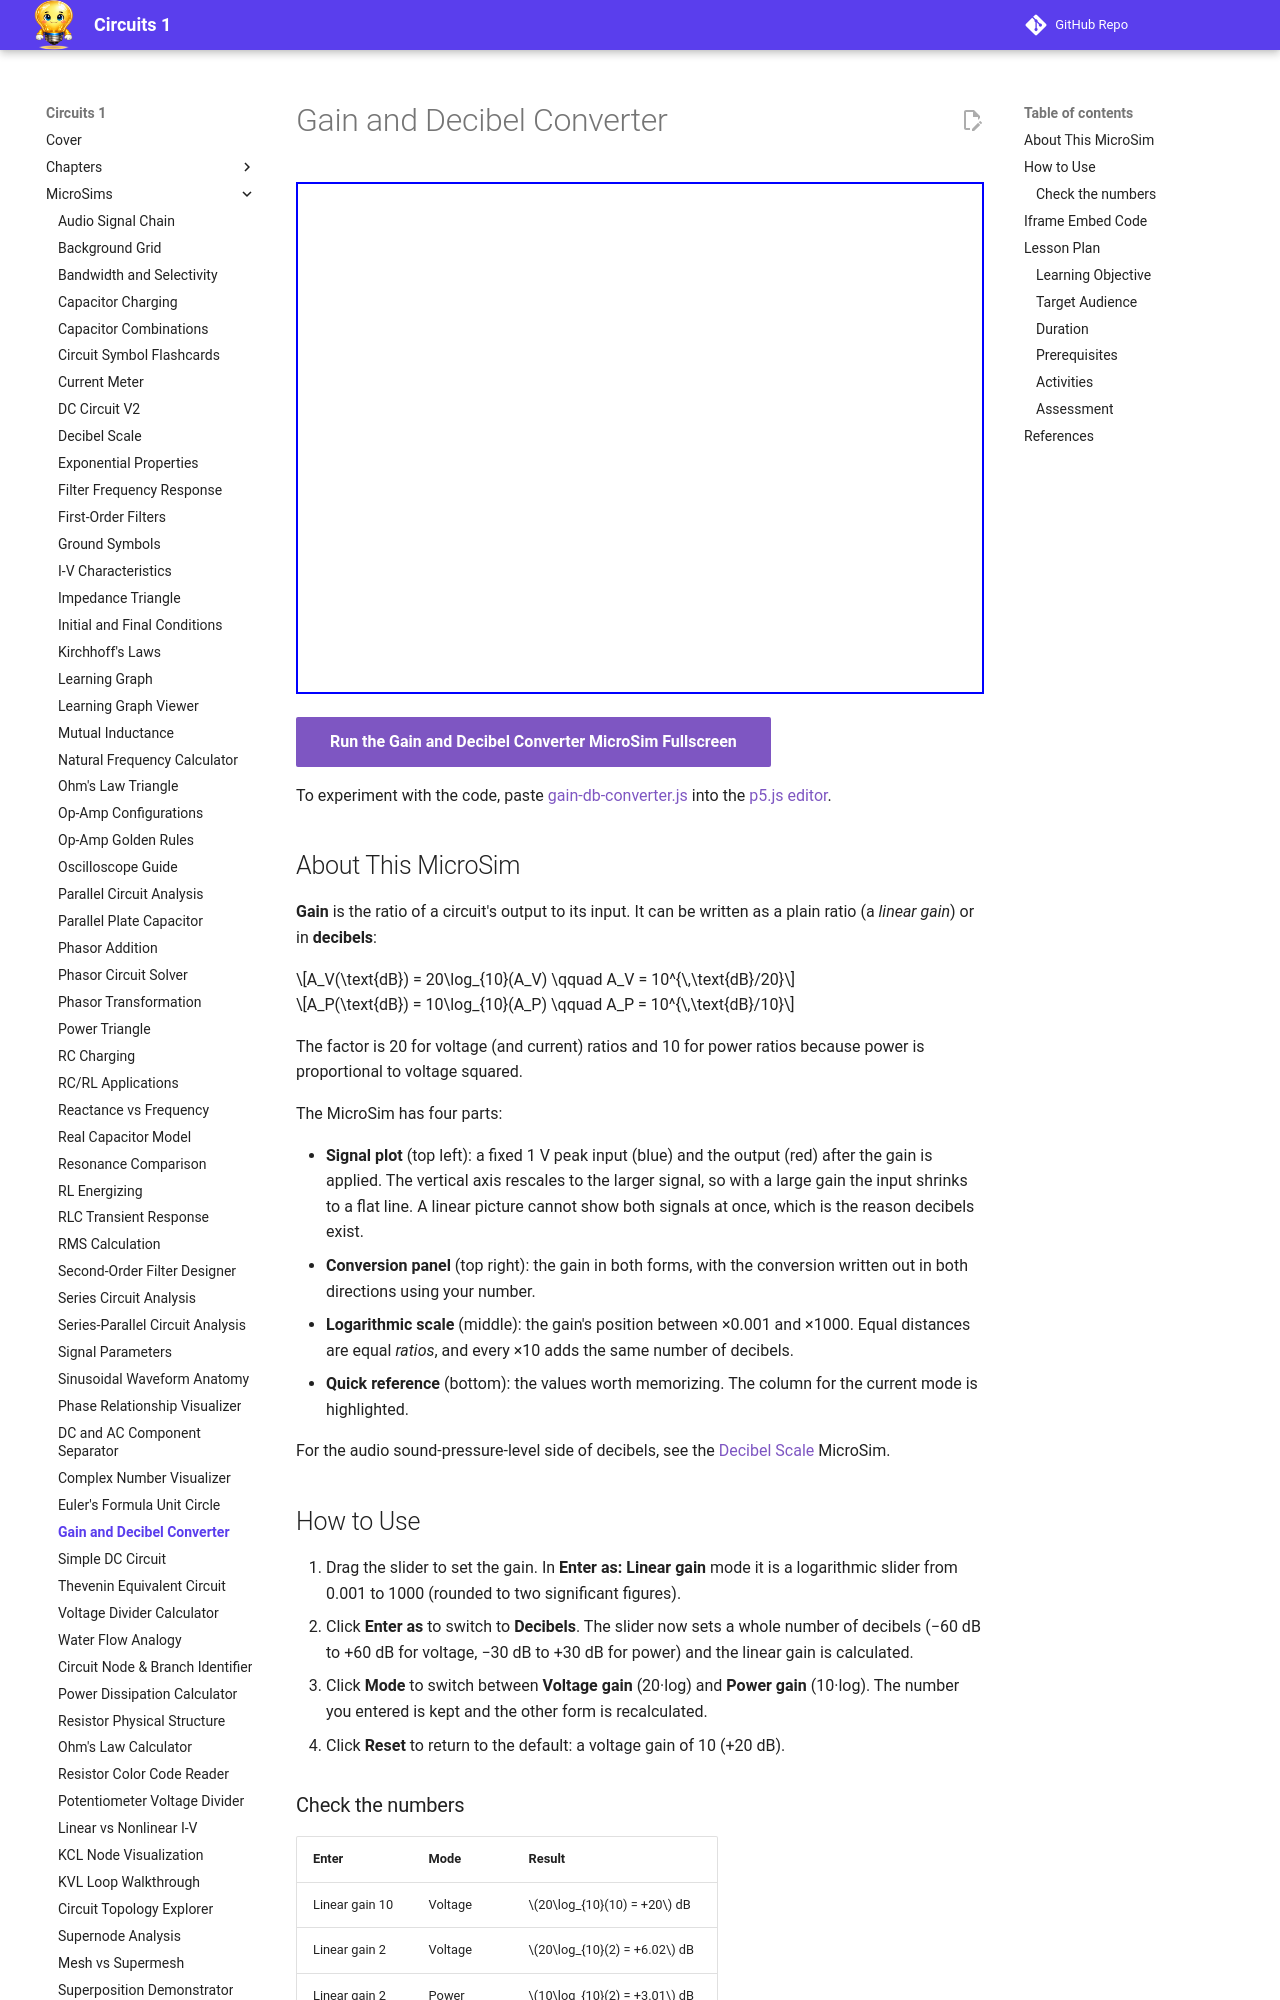

repository: dmccreary/circuits · page: sims/gain-db-converter/index.html · generator: mkdocs

---
title: Gain and Decibel Converter
description: Interactive p5.js MicroSim that converts between linear gain and decibels for voltage and power gains, shows the effect of the gain on an input signal, and places the gain on a logarithmic scale.
image: /sims/gain-db-converter/gain-db-converter.png
og:image: /sims/gain-db-converter/gain-db-converter.png
twitter:image: /sims/gain-db-converter/gain-db-converter.png
social:
   cards: false
quality_score: 100
---

# Gain and Decibel Converter

<iframe src="main.html" height="512px" width="100%" scrolling="no"></iframe>

[Run the Gain and Decibel Converter MicroSim Fullscreen](main.html){ .md-button .md-button--primary }

To experiment with the code, paste [gain-db-converter.js](gain-db-converter.js) into the [p5.js editor](https://editor.p5js.org/).

## About This MicroSim

**Gain** is the ratio of a circuit's output to its input. It can be written as a plain ratio (a *linear gain*) or in **decibels**:

\[A_V(\text{dB}) = 20\log_{10}(A_V) \qquad A_V = 10^{\,\text{dB}/20}\]

\[A_P(\text{dB}) = 10\log_{10}(A_P) \qquad A_P = 10^{\,\text{dB}/10}\]

The factor is 20 for voltage (and current) ratios and 10 for power ratios because power is proportional to voltage squared.

The MicroSim has four parts:

- **Signal plot** (top left): a fixed 1 V peak input (blue) and the output (red) after the gain is applied. The vertical axis rescales to the larger signal, so with a large gain the input shrinks to a flat line. A linear picture cannot show both signals at once, which is the reason decibels exist.
- **Conversion panel** (top right): the gain in both forms, with the conversion written out in both directions using your number.
- **Logarithmic scale** (middle): the gain's position between ×0.001 and ×1000. Equal distances are equal *ratios*, and every ×10 adds the same number of decibels.
- **Quick reference** (bottom): the values worth memorizing. The column for the current mode is highlighted.

For the audio sound-pressure-level side of decibels, see the [Decibel Scale](../decibel-scale/index.md) MicroSim.

## How to Use

1. Drag the slider to set the gain. In **Enter as: Linear gain** mode it is a logarithmic slider from 0.001 to 1000 (rounded to two significant figures).
2. Click **Enter as** to switch to **Decibels**. The slider now sets a whole number of decibels (−60 dB to +60 dB for voltage, −30 dB to +30 dB for power) and the linear gain is calculated.
3. Click **Mode** to switch between **Voltage gain** (20·log) and **Power gain** (10·log). The number you entered is kept and the other form is recalculated.
4. Click **Reset** to return to the default: a voltage gain of 10 (+20 dB).
